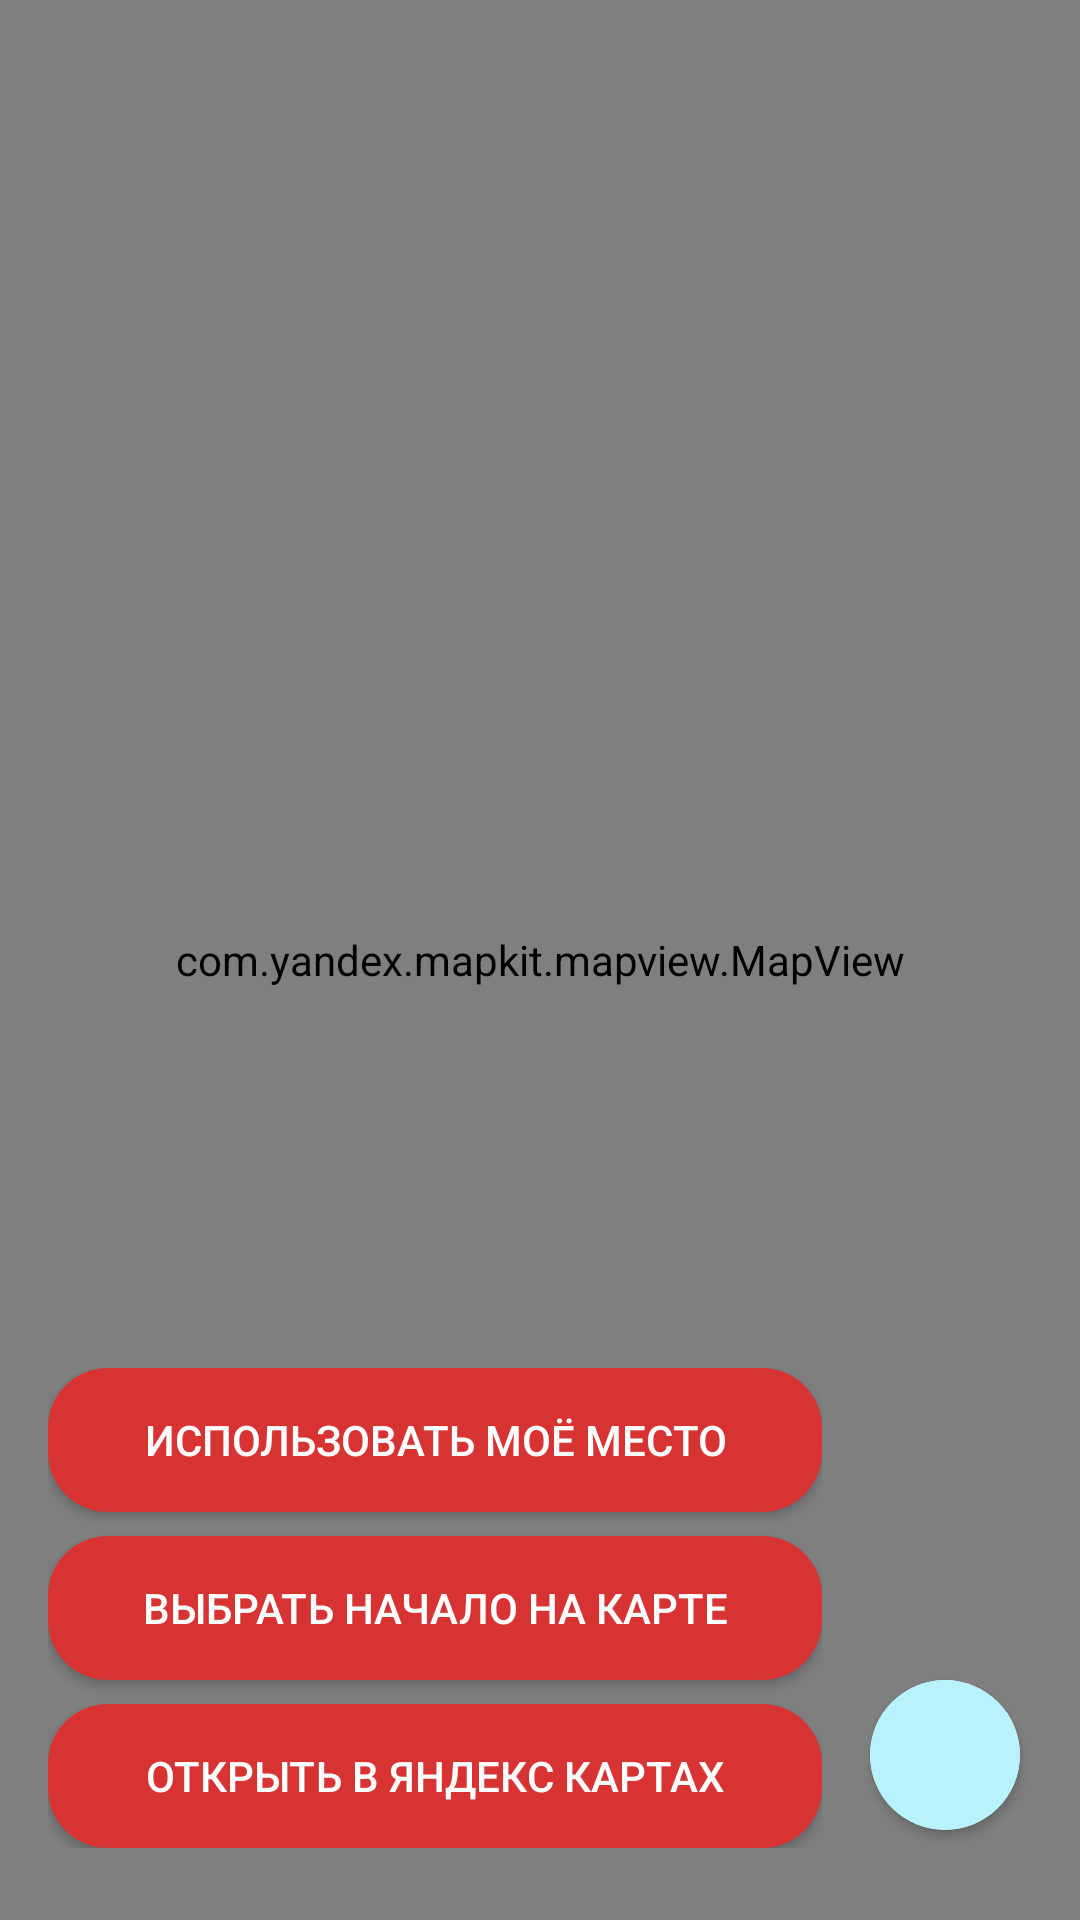

This screen was rendered from an Android layout file. Write that file and the resources it references.
<!-- AndroidManifest.xml: activity theme Theme.AppCompat.Light -->
<!-- res/layout/activity_map.xml -->
<?xml version="1.0" encoding="utf-8"?>
<androidx.constraintlayout.widget.ConstraintLayout xmlns:android="http://schemas.android.com/apk/res/android"
    xmlns:app="http://schemas.android.com/apk/res-auto"
    xmlns:tools="http://schemas.android.com/tools"
    android:id="@+id/main"
    android:layout_width="match_parent"
    android:layout_height="match_parent"
    tools:context=".maps.MapActivity">

    <com.yandex.mapkit.mapview.MapView
        android:id="@+id/mapview"
        android:layout_width="match_parent"
        android:layout_height="match_parent"
        />

    <androidx.cardview.widget.CardView
    app:cardCornerRadius="180dp"
    android:layout_marginBottom="30dp"
    android:layout_marginEnd="20dp"
    app:layout_constraintBottom_toBottomOf="parent"
    app:layout_constraintEnd_toEndOf="parent"
    android:layout_width="50dp"
    android:layout_height="50dp"
        tools:ignore="MissingConstraints">
    <Button
        android:id="@+id/jambut"
        android:background="@drawable/blueoff"
        android:layout_marginStart="-10dp"
        android:layout_marginEnd="-10dp"
        android:layout_marginTop="-10dp"
        android:layout_marginBottom="-10dp"
        android:layout_width="match_parent"
        android:layout_height="match_parent"/>
</androidx.cardview.widget.CardView>

    <LinearLayout
        android:layout_width="0dp"
        android:layout_height="wrap_content"
        android:layout_marginStart="16dp"
        android:layout_marginEnd="86dp"
        android:layout_marginBottom="24dp"
        android:orientation="vertical"
        app:layout_constraintBottom_toBottomOf="parent"
        app:layout_constraintStart_toStartOf="parent"
        app:layout_constraintEnd_toEndOf="parent">

        <Button
            android:id="@+id/btn_use_gps"
            android:layout_width="match_parent"
            android:layout_height="wrap_content"
            android:background="@drawable/shape"
            android:text="@string/map_use_gps_start"
            android:textColor="@color/white" />

        <Button
            android:id="@+id/btn_choose_route_start"
            android:layout_width="match_parent"
            android:layout_height="wrap_content"
            android:layout_marginTop="8dp"
            android:background="@drawable/shape"
            android:text="@string/map_choose_start"
            android:textColor="@color/white" />

        <Button
            android:id="@+id/btn_open_yandex_maps"
            android:layout_width="match_parent"
            android:layout_height="wrap_content"
            android:layout_marginTop="8dp"
            android:background="@drawable/shape"
            android:text="@string/map_open_yandex"
            android:textColor="@color/white" />
    </LinearLayout>


</androidx.constraintlayout.widget.ConstraintLayout>
<!-- resources referenced by this layout -->
<resources>
  <color name="white">#FFFFFFFF</color>
  <!-- drawable blueoff (drawable) -->
  <?xml version="1.0" encoding="utf-8"?>
  <shape xmlns:android="http://schemas.android.com/apk/res/android"
      android:shape="rectangle">
      <solid android:color="#B9F2FF" />
      <corners android:radius="20dp" />
  </shape>
  <!-- drawable shape (drawable) -->
  <?xml version="1.0" encoding="utf-8"?>
  <shape xmlns:android="http://schemas.android.com/apk/res/android"
      android:shape="rectangle">
      <solid android:color="#D83333" />
      <corners android:radius="20dp" />
  </shape>
  <string name="map_choose_start">Выбрать начало на карте</string>
  <string name="map_open_yandex">Открыть в Яндекс Картах</string>
  <string name="map_use_gps_start">Использовать моё место</string>
</resources>
